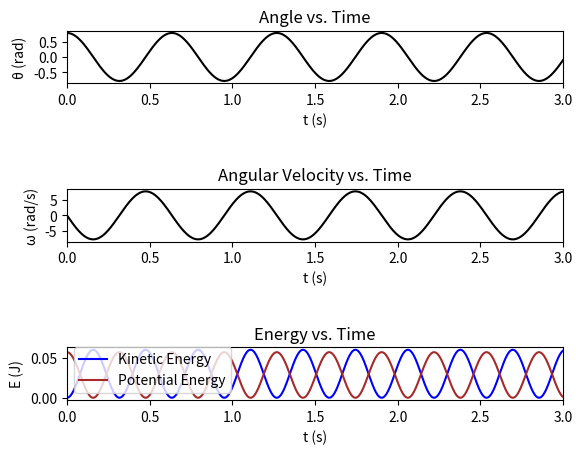

The matplotlib source for this figure:
"""Newton's Cradle demonstrates physics concepts through a series of swinging spheres, where momentum and kinetic energy are transferred from one end to the other in a pendulum motion. In this simulation of Newton's Cradle, functions are used to calculate the angle of the string, the angular velocity of the spheres, and the potential and kinetic energy transferred all over an interval of time. Values for the simulation time, mass of the spheres, and the length of the string are chosen and used in these functions. The script utilizes the NumPy and Matplotlib libraries to model and visualize the swinging spheres. Three plots are created to visulize the results of the simulation: "Angle vs. Time", "Angular Velocity vs. Time", and "Energy vs. Time"."""

import numpy as np
import matplotlib.pyplot as plt
from scipy.constants import g as gravitational_acceleration


def calculate_angle(time, string_length):
    """Function used to calculate the angle of the string at a certain time."""
    pendulum_frequency = np.sqrt(gravitational_acceleration / string_length)
    string_angle = (np.pi / 4) * np.cos(pendulum_frequency * time)
    return string_angle


def calculate_angular_velocity(time, string_length):
    """Function used to calculate the angular velocity of the pendulum at a certain time."""
    pendulum_frequency = np.sqrt(gravitational_acceleration / string_length)
    angular_speed = (-np.pi / 4) * np.sin(pendulum_frequency * time) * pendulum_frequency
    return angular_speed


def calculate_kinetic_energy(time, ball_mass, string_length):
    """Function used to calculate kinetic energy at a certain time."""
    angular_speed = calculate_angular_velocity(time, string_length)
    kinetic_energy = 0.5 * ball_mass * (string_length ** 2) * (angular_speed ** 2)
    return kinetic_energy


def calculate_potential_energy(time, ball_mass, string_length):
    """Function used to calculate potential energy at a certain time."""
    string_angle = calculate_angle(time, string_length)
    potential_energy = ball_mass * gravitational_acceleration * string_length * (1 - np.cos(string_angle))
    return potential_energy


def simulate_newtons_cradle():
    """Function used to simulate the motion of Newton's Cradle and visualize the angle, angular velocity, kinetic energy, and potential energy over a period of time."""
    # Define parameters
    maximum_time = 3  # Maximum time for simulation (s)
    ball_mass = 0.2  # kg
    string_length = 0.1  # m

    # Create a time array
    times = np.linspace(0, maximum_time, 1000)

    # Create a matrix to store pendulum values (angle and angular velocity) over time
    pendulum_values = np.zeros((len(times), 2))

    # Calculate and store angle and angular velocity over time
    for i, t in enumerate(times):
        # Calculate angle and angular velocity
        angular_frequency = np.sqrt(gravitational_acceleration / string_length)
        angle = (np.pi / 4) * np.cos(angular_frequency * t)
        angular_velocity = (-np.pi / 4) * np.sin(angular_frequency * t) * angular_frequency
        # Store angle and angular velocity in the matrix
        pendulum_values[i, 0] = angle
        pendulum_values[i, 1] = angular_velocity

    # Extract angle and angular velocity from the matrix
    angle_values = pendulum_values[:, 0]
    angular_velocity_values = pendulum_values[:, 1]

    # Calculate kinetic and potential energy over time
    kinetic_energy_values = np.array([calculate_kinetic_energy(t, ball_mass, string_length) for t in times])
    potential_energy_values = np.array([calculate_potential_energy(t, ball_mass, string_length) for t in times])

    # Create plots
    plt.figure()

    # Plot of Angle vs. Time
    plt.subplot(3, 1, 1)
    plt.plot(times, angle_values, color='black')
    plt.title('Angle vs. Time')
    plt.xlabel('t (s)')
    plt.ylabel('θ (rad)')
    plt.xlim([0, maximum_time])

    # Plot of Angular Velocity vs. Time
    plt.subplot(3, 1, 2)
    plt.plot(times, angular_velocity_values, color='black')
    plt.title('Angular Velocity vs. Time')
    plt.xlabel('t (s)')
    plt.ylabel('ω (rad/s)')
    plt.xlim([0, maximum_time])

    # Plot of Kinetic and Potential Energy vs. Time
    plt.subplot(3, 1, 3)
    plt.plot(times, kinetic_energy_values, label='Kinetic Energy', color='blue')
    plt.plot(times, potential_energy_values, label='Potential Energy', color='brown')
    plt.title('Energy vs. Time')
    plt.xlabel('t (s)')
    plt.ylabel('E (J)')
    plt.xlim([0, maximum_time])
    plt.legend()

    plt.subplots_adjust(hspace=2.0)
    plt.show()
    return


if __name__ == "__main__":
    simulate_newtons_cradle()
